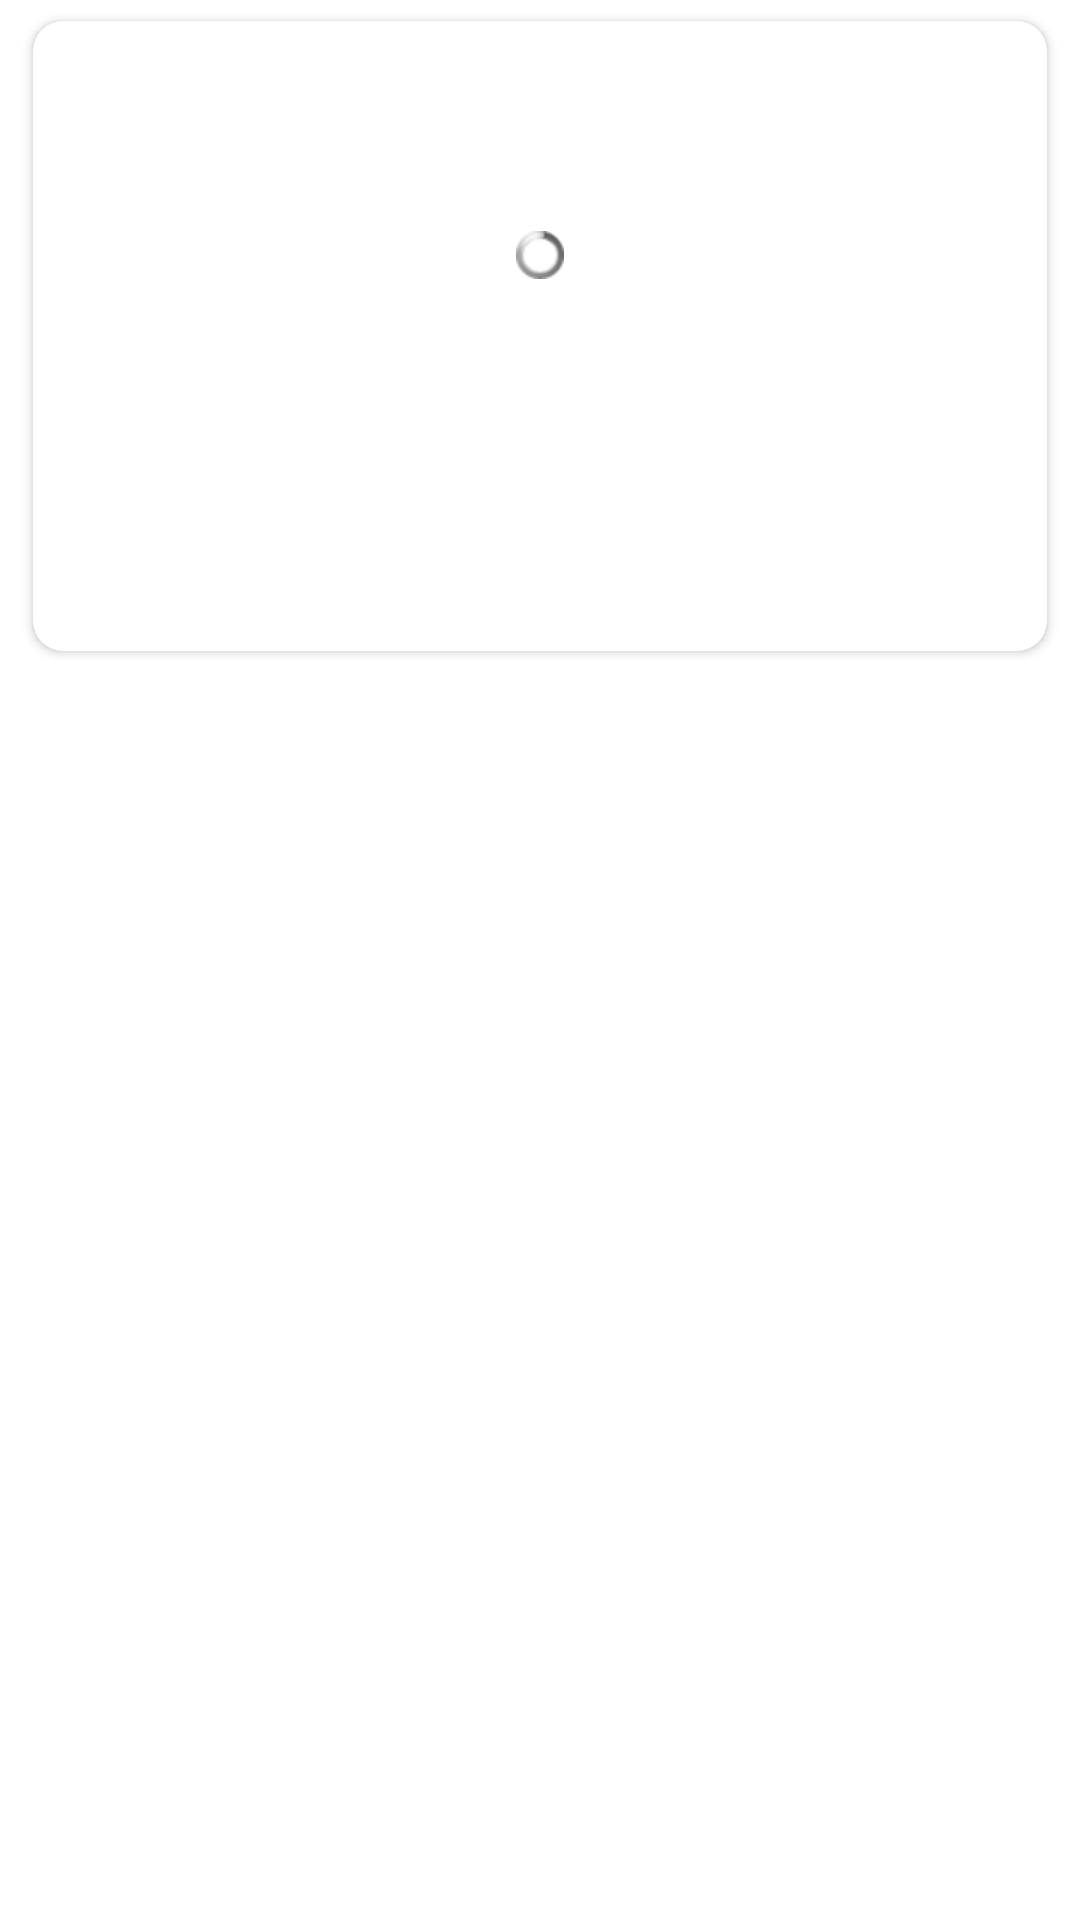

Write the Android layout XML for this screen, with the resource values it uses.
<!-- AndroidManifest.xml: application theme Theme.Cyber_Guide -->
<!-- res/layout/item.xml -->
<?xml version="1.0" encoding="utf-8"?>
<FrameLayout xmlns:android="http://schemas.android.com/apk/res/android"
    xmlns:tools="http://schemas.android.com/tools"
    android:layout_width="match_parent"
    android:layout_height="match_parent"
    xmlns:app="http://schemas.android.com/apk/res-auto">

<androidx.cardview.widget.CardView
    android:layout_width="wrap_content"
    android:layout_height="wrap_content"
    android:layout_marginLeft="11dp"
    android:layout_marginRight="11dp"
    android:layout_marginTop="7dp"
    android:layout_marginBottom="7dp"
    app:cardElevation="@dimen/cardview_default_elevation"
    app:cardCornerRadius="10dp">

    <RelativeLayout

        android:layout_width="match_parent"
        android:layout_height="wrap_content"
        >
        
        
        <ImageView
            android:id="@+id/img"
            android:transitionName="img"
            android:layout_width="match_parent"
            android:layout_height="200dp"
            android:scaleType="centerCrop"
            tools:ignore="ContentDescription" />
        <ImageView
            android:id="@+id/shadow_bottom"
            android:src="@drawable/bottom_shadow"
            android:layout_alignBottom="@id/img"
            android:layout_width="match_parent"
            android:layout_height="80dp"
            tools:ignore="ContentDescription" />

        <ProgressBar
            android:id="@+id/progress_load_photo"
            style="@android:style/Widget.ProgressBar.Small"
            android:layout_marginTop="70dp"
            android:layout_width="match_parent"
            android:layout_height="wrap_content"/>

        <TextView
            android:id="@+id/author"
            android:layout_width="match_parent"
            android:drawablePadding="10dp"
            android:ellipsize="end"
            android:maxLines="1"
            android:textColor="@android:color/white"
            android:singleLine="true"
            android:layout_marginEnd="160dp"
            android:text="Author"
            android:gravity="bottom"
            android:layout_alignLeft="@+id/title"
            android:layout_alignStart="@+id/title"
            android:layout_alignRight="@+id/layoutDate"
            android:layout_alignTop="@+id/layoutDate"
            android:layout_alignEnd="@+id/layoutDate"
            android:layout_height="30dp"
            />
        <FrameLayout
            android:layout_width="wrap_content"
            android:layout_height="wrap_content"
            android:layout_below="@+id/img"
            android:background="@drawable/round_white"
            android:padding="5dp"
            android:layout_alignParentRight="true"
            >
        </FrameLayout>
    </RelativeLayout>
</androidx.cardview.widget.CardView>

</FrameLayout>
<!-- resources referenced by this layout -->
<resources>
  <style name="Theme.Cyber_Guide" parent="Theme.MaterialComponents.DayNight.DarkActionBar">
          
          <item name="colorPrimary">@color/purple_500</item>
          <item name="colorPrimaryVariant">@color/purple_700</item>
          <item name="colorOnPrimary">@color/white</item>
          
          <item name="colorSecondary">@color/teal_200</item>
          <item name="colorSecondaryVariant">@color/teal_700</item>
          <item name="colorOnSecondary">@color/black</item>
          
          <item name="android:statusBarColor" tools:targetApi="l">?attr/colorPrimaryVariant</item>
          
      </style>
  <color name="purple_500">#8E24DA</color>
  <color name="purple_700">#9C27B0</color>
  <color name="white">#FFFFFF</color>
  <color name="teal_200">#1DC4B6</color>
  <color name="teal_700">#009688</color>
  <color name="black">#000000</color>
</resources>
